The GitHub repository shubhamchaudhary29/industrial-fault-detection contains a labelled image folder "processed" with 2 categories: defective, normal. Examples follow, each with its label.

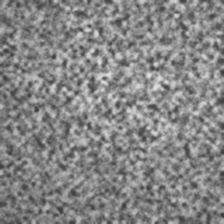
Label: normal

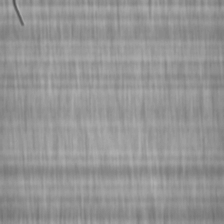
Label: defective

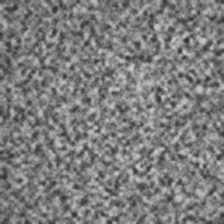
Label: normal

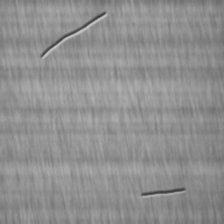
Label: defective

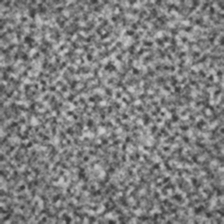
Label: normal

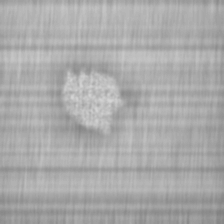
Label: defective
